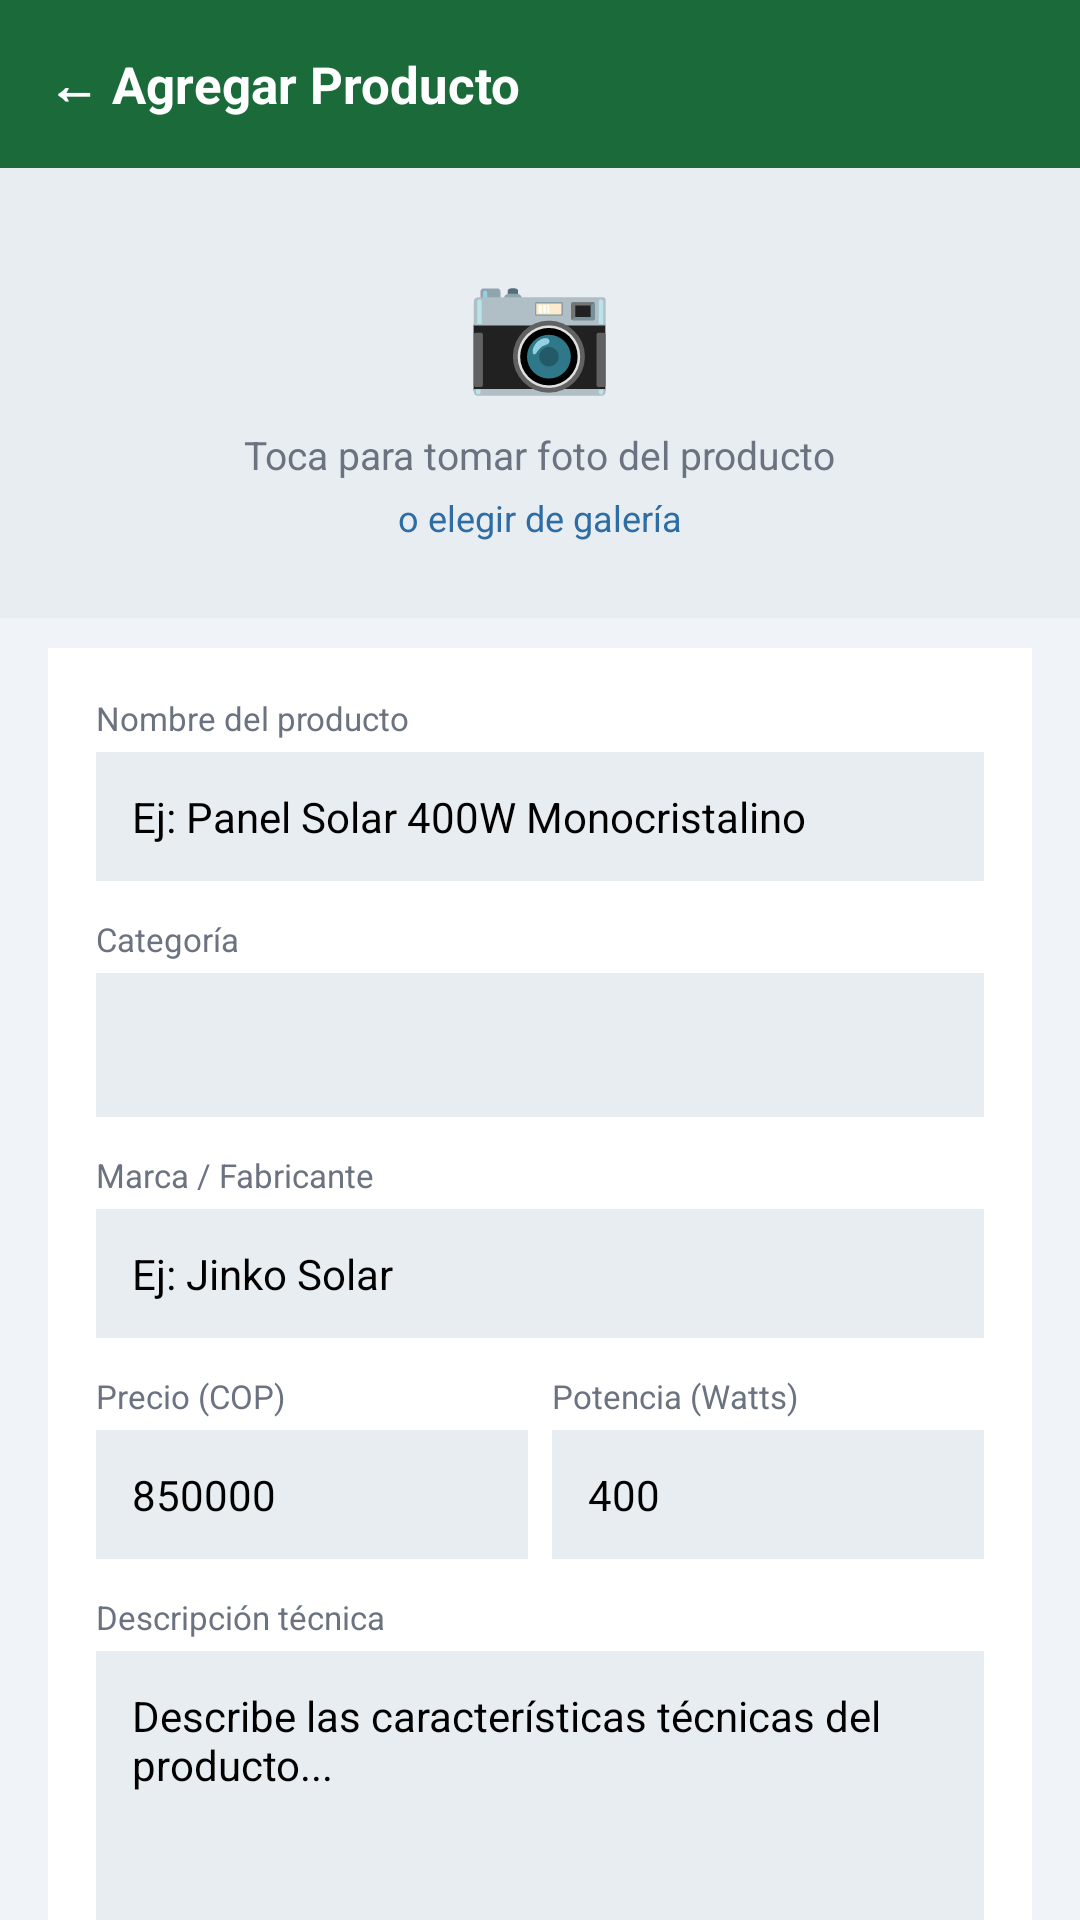

Reconstruct the res/layout file that produces this screen, plus the resources it refers to.
<!-- AndroidManifest.xml: application theme Theme.SolarHub -->
<!-- res/layout/activity_crear_producto.xml -->
<?xml version="1.0" encoding="utf-8"?>
<ScrollView
    xmlns:android="http://schemas.android.com/apk/res/android"
    xmlns:app="http://schemas.android.com/apk/res-auto"
    android:layout_width="match_parent"
    android:layout_height="match_parent"
    android:background="@color/fondo_claro"
    android:fillViewport="true">

    <androidx.constraintlayout.widget.ConstraintLayout
        android:layout_width="match_parent"
        android:layout_height="wrap_content">

        
        <LinearLayout
            android:id="@+id/toolbar"
            android:layout_width="match_parent"
            android:layout_height="56dp"
            android:background="@color/verde_acento"
            android:orientation="horizontal"
            android:gravity="center_vertical"
            android:paddingStart="16dp"
            android:paddingEnd="16dp"
            app:layout_constraintTop_toTopOf="parent">

            <TextView
                android:layout_width="wrap_content"
                android:layout_height="wrap_content"
                android:text="← Agregar Producto"
                android:textColor="@color/texto_blanco"
                android:textSize="17sp"
                android:textStyle="bold"/>

        </LinearLayout>

        
        <LinearLayout
            android:id="@+id/layout_foto"
            android:layout_width="match_parent"
            android:layout_height="150dp"
            android:background="@color/fondo_gris"
            android:orientation="vertical"
            android:gravity="center"
            app:layout_constraintTop_toBottomOf="@id/toolbar">

            <TextView
                android:layout_width="wrap_content"
                android:layout_height="wrap_content"
                android:text="📷"
                android:textSize="40sp"/>

            <TextView
                android:layout_width="wrap_content"
                android:layout_height="wrap_content"
                android:text="Toca para tomar foto del producto"
                android:textSize="13sp"
                android:textColor="@color/texto_secundario"
                android:layout_marginTop="8dp"/>

            <TextView
                android:layout_width="wrap_content"
                android:layout_height="wrap_content"
                android:text="o elegir de galería"
                android:textSize="12sp"
                android:textColor="@color/azul_medio"
                android:layout_marginTop="4dp"/>

        </LinearLayout>

        
        <LinearLayout
            android:id="@+id/layout_form"
            android:layout_width="match_parent"
            android:layout_height="wrap_content"
            android:orientation="vertical"
            android:background="@color/fondo_tarjeta"
            android:paddingStart="16dp"
            android:paddingEnd="16dp"
            android:paddingTop="16dp"
            android:paddingBottom="16dp"
            android:layout_marginTop="10dp"
            android:layout_marginStart="16dp"
            android:layout_marginEnd="16dp"
            app:layout_constraintTop_toBottomOf="@id/layout_foto"
            app:layout_constraintStart_toStartOf="parent"
            app:layout_constraintEnd_toEndOf="parent">

            <TextView
                android:layout_width="wrap_content"
                android:layout_height="wrap_content"
                android:text="Nombre del producto"
                android:textSize="11sp"
                android:textColor="@color/texto_secundario"
                android:layout_marginBottom="4dp"/>

            <EditText
                android:id="@+id/et_nombre"
                android:layout_width="match_parent"
                android:layout_height="wrap_content"
                android:hint="Ej: Panel Solar 400W Monocristalino"
                android:background="@color/fondo_gris"
                android:padding="12dp"
                android:textSize="14sp"
                android:layout_marginBottom="12dp"/>

            <TextView
                android:layout_width="wrap_content"
                android:layout_height="wrap_content"
                android:text="Categoría"
                android:textSize="11sp"
                android:textColor="@color/texto_secundario"
                android:layout_marginBottom="4dp"/>

            <Spinner
                android:id="@+id/spinner_categoria"
                android:layout_width="match_parent"
                android:layout_height="48dp"
                android:background="@color/fondo_gris"
                android:padding="12dp"
                android:layout_marginBottom="12dp"/>

            <TextView
                android:layout_width="wrap_content"
                android:layout_height="wrap_content"
                android:text="Marca / Fabricante"
                android:textSize="11sp"
                android:textColor="@color/texto_secundario"
                android:layout_marginBottom="4dp"/>

            <EditText
                android:id="@+id/et_marca"
                android:layout_width="match_parent"
                android:layout_height="wrap_content"
                android:hint="Ej: Jinko Solar"
                android:background="@color/fondo_gris"
                android:padding="12dp"
                android:textSize="14sp"
                android:layout_marginBottom="12dp"/>

            
            <LinearLayout
                android:layout_width="match_parent"
                android:layout_height="wrap_content"
                android:orientation="horizontal"
                android:layout_marginBottom="12dp">

                <LinearLayout
                    android:layout_width="0dp"
                    android:layout_height="wrap_content"
                    android:layout_weight="1"
                    android:orientation="vertical"
                    android:layout_marginEnd="8dp">

                    <TextView
                        android:layout_width="wrap_content"
                        android:layout_height="wrap_content"
                        android:text="Precio (COP)"
                        android:textSize="11sp"
                        android:textColor="@color/texto_secundario"
                        android:layout_marginBottom="4dp"/>

                    <EditText
                        android:id="@+id/et_precio"
                        android:layout_width="match_parent"
                        android:layout_height="wrap_content"
                        android:hint="850000"
                        android:inputType="number"
                        android:background="@color/fondo_gris"
                        android:padding="12dp"
                        android:textSize="14sp"/>

                </LinearLayout>

                <LinearLayout
                    android:layout_width="0dp"
                    android:layout_height="wrap_content"
                    android:layout_weight="1"
                    android:orientation="vertical">

                    <TextView
                        android:layout_width="wrap_content"
                        android:layout_height="wrap_content"
                        android:text="Potencia (Watts)"
                        android:textSize="11sp"
                        android:textColor="@color/texto_secundario"
                        android:layout_marginBottom="4dp"/>

                    <EditText
                        android:id="@+id/et_potencia"
                        android:layout_width="match_parent"
                        android:layout_height="wrap_content"
                        android:hint="400"
                        android:inputType="number"
                        android:background="@color/fondo_gris"
                        android:padding="12dp"
                        android:textSize="14sp"/>

                </LinearLayout>

            </LinearLayout>

            <TextView
                android:layout_width="wrap_content"
                android:layout_height="wrap_content"
                android:text="Descripción técnica"
                android:textSize="11sp"
                android:textColor="@color/texto_secundario"
                android:layout_marginBottom="4dp"/>

            <EditText
                android:id="@+id/et_descripcion"
                android:layout_width="match_parent"
                android:layout_height="100dp"
                android:hint="Describe las características técnicas del producto..."
                android:background="@color/fondo_gris"
                android:padding="12dp"
                android:textSize="14sp"
                android:gravity="top"
                android:inputType="textMultiLine"/>

        </LinearLayout>

        
        <Button
            android:id="@+id/btn_publicar"
            android:layout_width="0dp"
            android:layout_height="52dp"
            android:text="☁  PUBLICAR PRODUCTO"
            android:backgroundTint="@color/verde_acento"
            android:textColor="@color/texto_blanco"
            android:textStyle="bold"
            android:textSize="15sp"
            android:layout_marginTop="16dp"
            android:layout_marginStart="16dp"
            android:layout_marginEnd="16dp"
            android:layout_marginBottom="32dp"
            app:layout_constraintTop_toBottomOf="@id/layout_form"
            app:layout_constraintStart_toStartOf="parent"
            app:layout_constraintEnd_toEndOf="parent"/>

    </androidx.constraintlayout.widget.ConstraintLayout>
</ScrollView>
<!-- resources referenced by this layout -->
<resources>
  <color name="azul_medio">#2E6DA4</color>
  <color name="fondo_claro">#F0F4F8</color>
  <color name="fondo_gris">#E8EDF2</color>
  <color name="fondo_tarjeta">#FFFFFF</color>
  <color name="texto_blanco">#FFFFFF</color>
  <color name="texto_secundario">#6B7280</color>
  <color name="verde_acento">#1B6B3A</color>
  <style name="Theme.SolarHub" parent="Theme.MaterialComponents.DayNight.DarkActionBar">
          
          <item name="colorPrimary">@color/azul_primario</item>
          <item name="colorPrimaryVariant">@color/azul_medio</item>
          <item name="colorOnPrimary">@color/texto_blanco</item>
  
          
          <item name="colorSecondary">@color/verde_acento</item>
          <item name="colorSecondaryVariant">@color/verde_claro</item>
          <item name="colorOnSecondary">@color/texto_blanco</item>
  
          
          <item name="android:colorBackground">@color/fondo_claro</item>
          <item name="colorSurface">@color/fondo_tarjeta</item>
  
          
          <item name="android:statusBarColor">@color/azul_primario</item>
  
          
          <item name="windowActionBar">false</item>
          <item name="windowNoTitle">true</item>
      </style>
  <color name="azul_primario">#1A3C6E</color>
  <color name="verde_claro">#2E9B56</color>
</resources>
